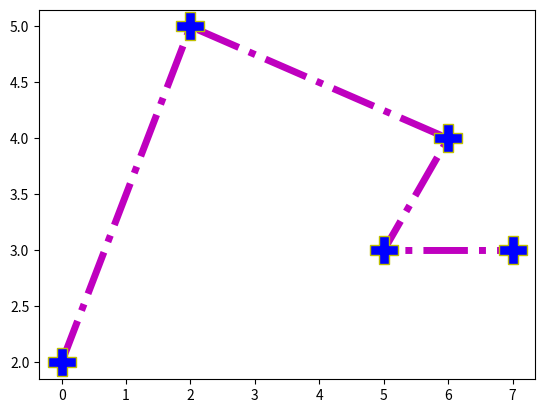
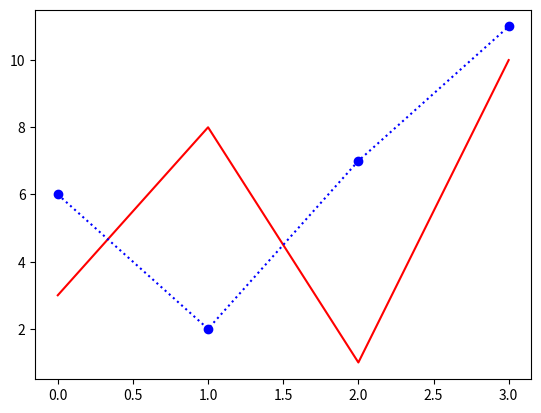

Python code for these plots, in order:
# pip install matplotlib
import matplotlib.pyplot as plt
import numpy as np

# x = np.array([0,5])
# y = np.array([0,5])

# x = np.array([6,15])
# y = np.array([0,-5])

x = np.array([0,2,6,5,7])
y = np.array([2,5,4,3,3])
plt.plot(x,y,'P-.m',
         ms=20,mec = 'y',
         mfc='b',linewidth=5)
plt.show()

y1 = np.array([3, 8, 1, 10])
y2 = np.array([6, 2, 7, 11])

plt.plot(y1,color='r')
plt.plot(y2,'o:b')

plt.show()
